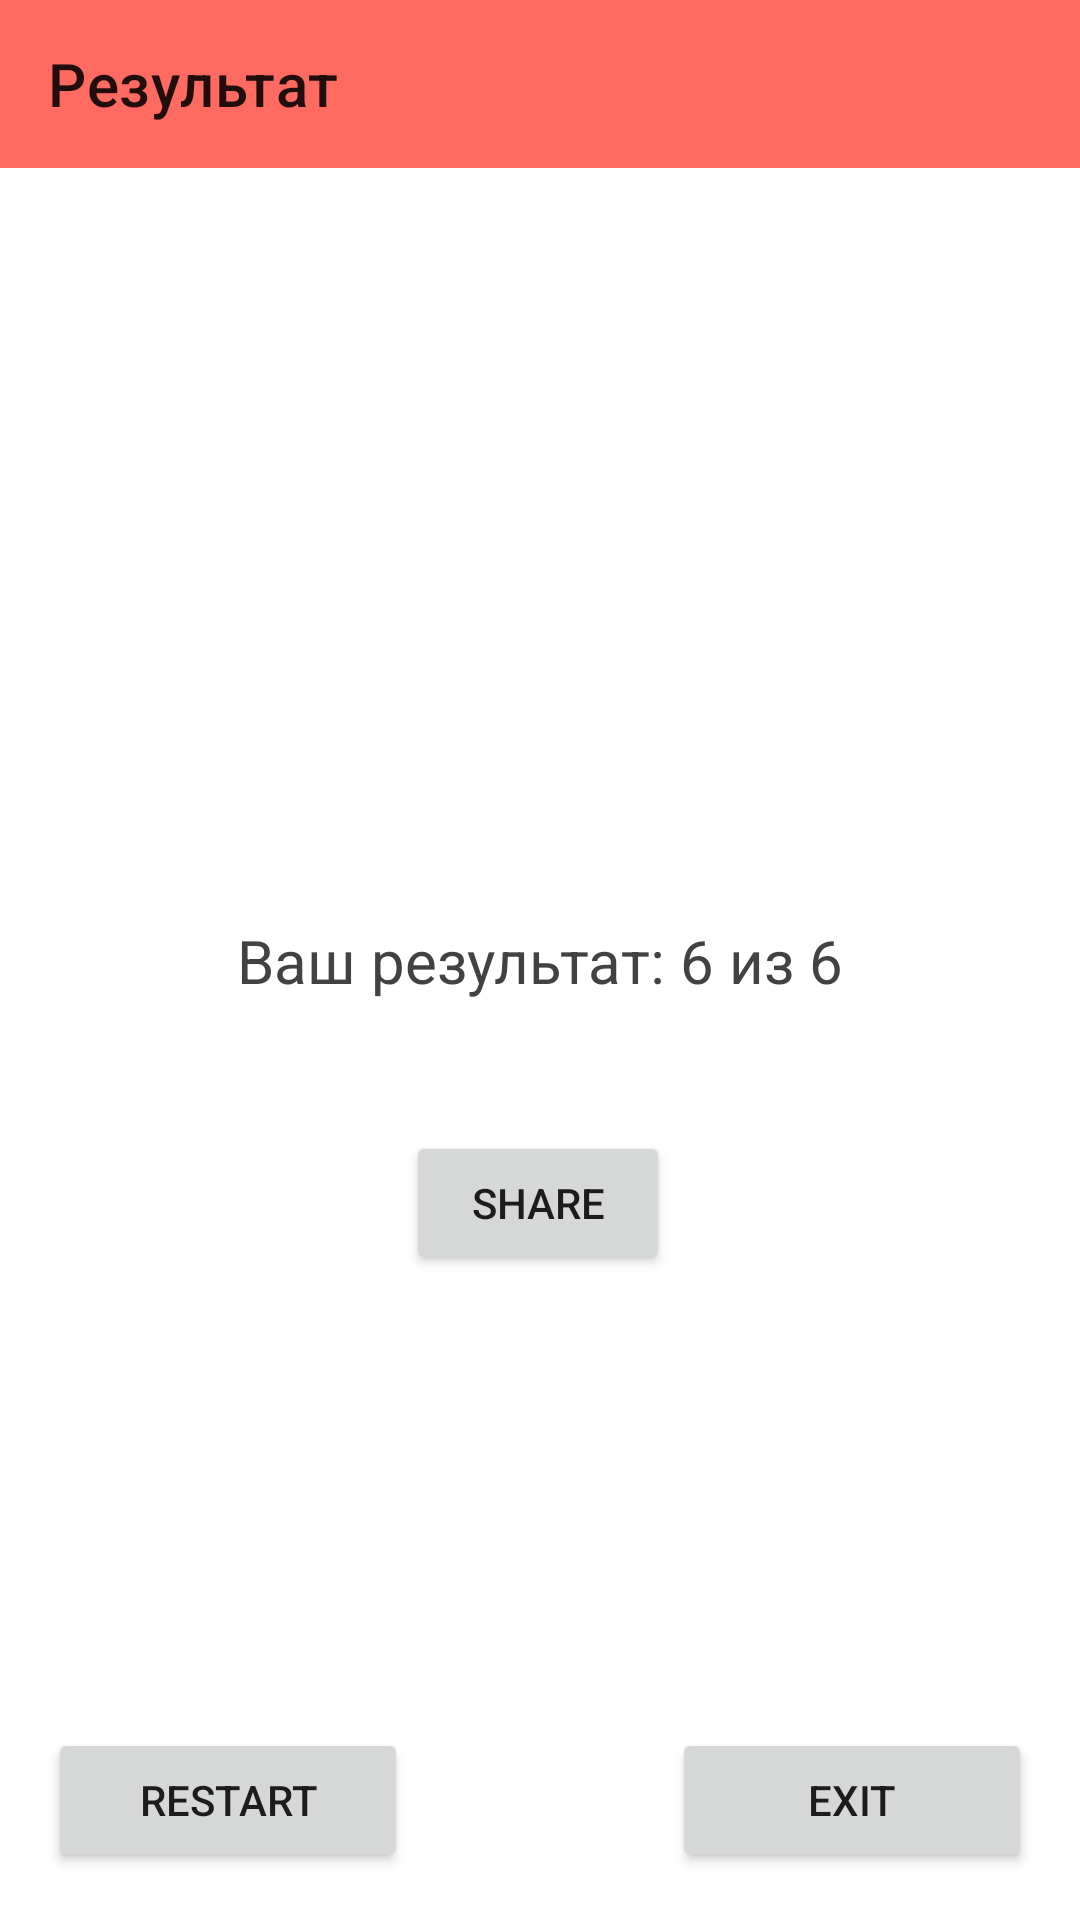

Write the Android layout XML for this screen, with the resource values it uses.
<!-- AndroidManifest.xml: application theme Theme.Quiz.First -->
<!-- res/layout/fragment_result.xml -->
<?xml version="1.0" encoding="utf-8"?>
<androidx.constraintlayout.widget.ConstraintLayout xmlns:android="http://schemas.android.com/apk/res/android"
    xmlns:app="http://schemas.android.com/apk/res-auto"
    android:theme="@style/Theme.Quiz.Seventh"
    android:layout_width="match_parent"
    android:layout_height="match_parent">

    <com.google.android.material.appbar.AppBarLayout
        android:id="@+id/appBarLayout"
        android:layout_width="0dp"
        android:layout_height="wrap_content"
        app:layout_constraintEnd_toEndOf="parent"
        app:layout_constraintStart_toStartOf="parent"
        app:layout_constraintTop_toTopOf="parent">

        <androidx.appcompat.widget.Toolbar
            android:id="@+id/toolbar"
            android:layout_width="match_parent"
            android:layout_height="?attr/actionBarSize"
            android:fitsSystemWindows="true"
            app:navigationContentDescription="Back to the previous question"
            app:navigationIcon="@drawable/ic_baseline_chevron_left_24"
            app:title="Результат" />

    </com.google.android.material.appbar.AppBarLayout>

    <TextView
        android:id="@+id/previousResult"
        android:layout_width="wrap_content"
        android:layout_height="wrap_content"
        android:layout_margin="16dp"
        android:text="Ваш результат: 6 из 6"
        android:textSize="20sp"
        android:textStyle=""
        android:textColor="@color/cardview_dark_background"
        app:layout_constraintBottom_toBottomOf="parent"
        app:layout_constraintEnd_toEndOf="parent"
        app:layout_constraintStart_toStartOf="parent"
        app:layout_constraintTop_toTopOf="@+id/appBarLayout" />

    <Button
        android:id="@+id/sendEmailBtn"
        android:layout_width="wrap_content"
        android:layout_height="wrap_content"
        android:layout_marginTop="10dp"
        android:text="Share"
        app:layout_constraintBottom_toBottomOf="parent"
        app:layout_constraintEnd_toEndOf="parent"
        app:layout_constraintHorizontal_bias="0.498"
        app:layout_constraintStart_toStartOf="parent"
        app:layout_constraintTop_toBottomOf="@+id/previousResult"
        app:layout_constraintVertical_bias="0.134" />

    <Button
        android:id="@+id/restart_button"
        android:layout_width="120dp"
        android:layout_height="wrap_content"
        android:layout_margin="16dp"
        android:text="Restart"
        app:layout_constraintBottom_toBottomOf="parent"
        app:layout_constraintStart_toStartOf="parent" />

    <Button
        android:id="@+id/exit_button"
        android:layout_width="120dp"
        android:layout_height="wrap_content"
        android:layout_margin="16dp"
        android:text="Exit"
        app:layout_constraintBottom_toBottomOf="parent"
        app:layout_constraintEnd_toEndOf="parent" />

</androidx.constraintlayout.widget.ConstraintLayout>
<!-- resources referenced by this layout -->
<resources>
  <style name="Theme.Quiz.Seventh" parent="Theme.Quiz">
          <item name="colorPrimary">#FF6A61</item>
          <item name="colorPrimaryDark">#E20338</item>
          <item name="colorPrimaryVariant">#E20338</item>
          <item name="colorSecondary">#FF6A61</item>
          <item name="colorSecondaryVariant">#FF6E4E</item>
          
          <item name="android:statusBarColor">#E20338</item>
      </style>
  <style name="Theme.Quiz.First" parent="Theme.Quiz">
          <item name="colorPrimary">#51EAFF</item>
          <item name="colorPrimaryDark">#1EC9E8</item>
          <item name="colorPrimaryVariant">#1EC9E8</item>
          <item name="colorSecondary">#51EAFF</item>
          <item name="colorSecondaryVariant">#D7FFFE</item>
          
          <item name="android:statusBarColor">#1EC9E8</item>
      </style>
  <style name="Theme.Quiz" parent="Theme.MaterialComponents.DayNight.NoActionBar">
          <item name="colorOnPrimary">@color/black</item>
          <item name="colorOnSecondary">@color/black</item>
          <item name="android:windowDrawsSystemBarBackgrounds">true</item>
      </style>
  <!-- not gathered from this repository: default colours our renderer supplied (Android Studio template values) -->
  <color name="black">#FF000000</color>
</resources>
